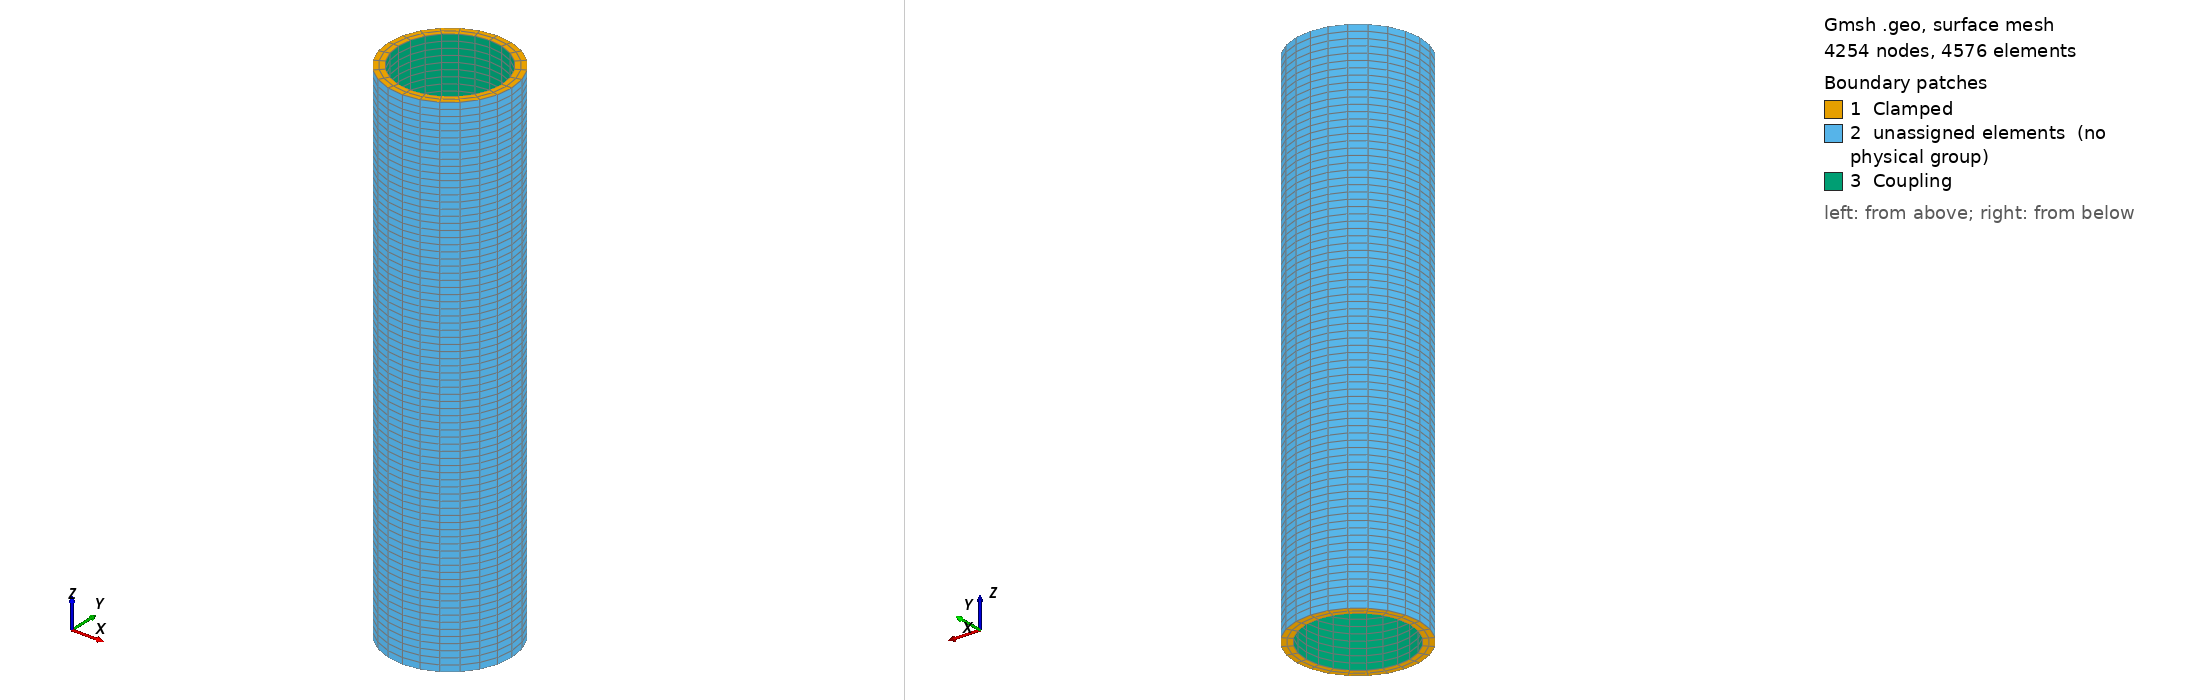

Gmsh geometry script, surface-meshed: 4254 nodes, 4576 surface elements. Boundary patches (legend numbers): 1 Clamped, 2 unassigned elements (no physical group), 3 Coupling. Left view from above one corner, right view from below the opposite corner. Legend entries are the model's physical surfaces; 'unassigned elements' are surfaces in no physical group. The drawing asked Gmsh for element sizes between 1% and 20% of the model's largest extent; the script's own settings can give other sizes.

=== tube.geo (drawn) ===
// Gmsh script for 3D Elastic Tube
// Style adapted from Ratel's hollow-cylinder.geo

DefineConstant[
  r_i = {0.005, Name "Parameters/r_i"}
  r_o = {0.006, Name "Parameters/r_o"}
  extrude_length = {0.05, Name "Parameters/extrusion length"}
  extrude_layers = {80, Name "Parameters/extrusion layers"}
  radial_elements = {2, Name "Parameters/radial elements"}
  quadrant_elements = {6, Name "Parameters/quadrant elements"}
];

Point(1) = {0, 0, 0};

Point(2) = {r_i, 0, 0};
Point(3) = {0, r_i, 0};
Point(4) = {-r_i, 0, 0};
Point(5) = {0, -r_i, 0};

Point(6) = {r_o, 0, 0};
Point(7) = {0, r_o, 0};
Point(8) = {-r_o, 0, 0};
Point(9) = {0, -r_o, 0};

Circle(12) = {2, 1, 3};
Circle(13) = {3, 1, 4};
Circle(14) = {4, 1, 5};
Circle(15) = {5, 1, 2};
Circle(16) = {6, 1, 7};
Circle(17) = {7, 1, 8};
Circle(18) = {8, 1, 9};
Circle(19) = {9, 1, 6};

Line(21) = {2, 6};
Line(22) = {3, 7};
Line(23) = {4, 8};
Line(24) = {5, 9};

Curve Loop(1) = {21, 16, -22, -12};
Curve Loop(2) = {22, 17, -23, -13};
Curve Loop(3) = {23, 18, -24, -14};
Curve Loop(4) = {24, 19, -21, -15};

Plane Surface(1) = {1};
Plane Surface(2) = {2};
Plane Surface(3) = {3};
Plane Surface(4) = {4};

Recombine Surface {1:4};
Transfinite Curve {21:24} = radial_elements + 1;
Transfinite Curve {12:19} = quadrant_elements + 1;
Transfinite Surface {1:4};

// Extrude into 3D volume
vol[] = Extrude {0, 0, extrude_length} { Surface{1:4}; Layers{extrude_layers}; Recombine; };

// Identify surfaces for Physical Groups
// start faces are 1, 2, 3, 4
// end faces are vol[0], vol[6], vol[12], vol[18]
// inner surfaces correspond to the 4th line in each loop (-12, -13, -14, -15)
// vol[] indices: [top, volume, side1, side2, side3, side4, ...]
Physical Surface("Clamped", 1) = {1, 2, 3, 4, vol[0], vol[6], vol[12], vol[18]};
Physical Surface("Coupling", 2) = {vol[5], vol[11], vol[17], vol[23]};
Physical Volume("TubeVolume", 3) = {vol[1], vol[7], vol[13], vol[19]};

Mesh.ElementOrder = 1;
Mesh.MshFileVersion = 2.2;
